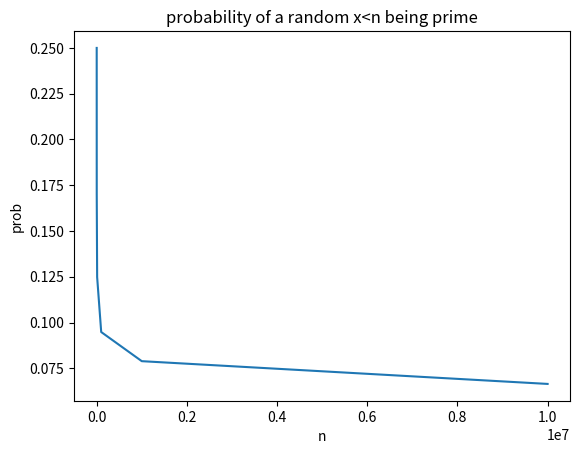

Here is the Python script that generated this plot:
import numpy as np
import random
import os
from matplotlib import pyplot as plt

import argparse
parser = argparse.ArgumentParser(description='Pretrain a BERT model on genomic data.')
parser.add_argument('--output_path', '-o', default='./', help='where to store outputs')
parser.add_argument('--max_power', '-m', type=int, default=6)

def miller_rabin_prime_test(n, k=5):
    '''
    Uses miller-rabin randomized primality test to compute if n is prime.
    Will never have a false negative (if it says n is not prime, then it is not)
    Will have a false positive with probabilty at most 4^-k
    So with k=10, we have <1000 correct answers for every mistake.
    '''
    n = int(n)
    # 2 and 3 are prime
    if n == 2 or n == 3:
        return True

    if n == 1:
        return False

    #other even numbers are not prime
    if n % 2 == 0:
        return False

    # n-1 is even.
    # Compute highest power of two that divides n-1:
    # Write n-1 = s * 2^r for an odd number s.
    r = 0
    s = n - 1
    while s % 2 == 0:
        r += 1
        s //= 2


    for _ in range(k):
        # We try the following procedure k times.
        # Due to some beautiful number theory, if n is not prime it will
        # detect this with probability at least 1/2.

        # The central observation is that n is prime if and only if
        # the only square roots of 1 mod n are 1 and -1.
        # Further, if n is not prime, there are at least 4 square roots of 1.
        # So we will try to guess a square root of 1 that is not 1 or -1.

        a = int(random.randrange(2, n-1)) # choose random number mod n other than 1 or -1.
        x = pow(a, s, n) # raise to s^th power mod n.
        # By LaGrange theorem, we now have x^(2^r) = 1 mod n.
        # Thus, x^(2^k) is a square root of n for some k <= r

        if x == 1 or x == n - 1:
            continue # x is already -1 or 1, didn't find a new square root.

        # find smallest k such that x^(2^k) is a square root of n.
        for _ in range(r - 1):
            x = pow(x, 2, n)
            if x == n - 1:
                break
            if x == 1:
                # x wasn't 1 or -1, but when squared was 1!
                return False
        else:
            # at this point x should be a^(s * 2^(r-1)), which is a square root of 1, and is not -1 or 1.
            return False
    return True


def estimate_probability(n, num_samples):
    '''
    estimates probability that a randomly selected number x < n will be a prime.

    args:
        n: range of random numbers to test primality
        num_samples: number of samples used to compute the estimate
    '''
    tests = np.random.randint(1, n, num_samples)

    prime_test = [miller_rabin_prime_test(p) for p in tests]

    average = np.mean(prime_test)

    return average

def plot_primes(max_power, path):
    '''
    plots probably of a randomly selected number <n being prime.
    will test n = 100, 1000, ..., 10^(1+maxpower)
    output will be saved in path/probfig.png
    '''
    n = 100
    probabilities = []
    n_values = []
    for r in range(max_power):
        print(' computing with n: {}'.format(n))
        probabilities.append(estimate_probability(n,n))
        n_values.append(n)
        n *= 10
    plt.plot(n_values, probabilities)
    plt.title("probability of a random x<n being prime")
    plt.xlabel("n")
    plt.ylabel("prob")
    plt.savefig(os.path.join(path, "probfig.png"))

if __name__ == '__main__':
    args = parser.parse_args()
    plot_primes(args.max_power, args.output_path)
